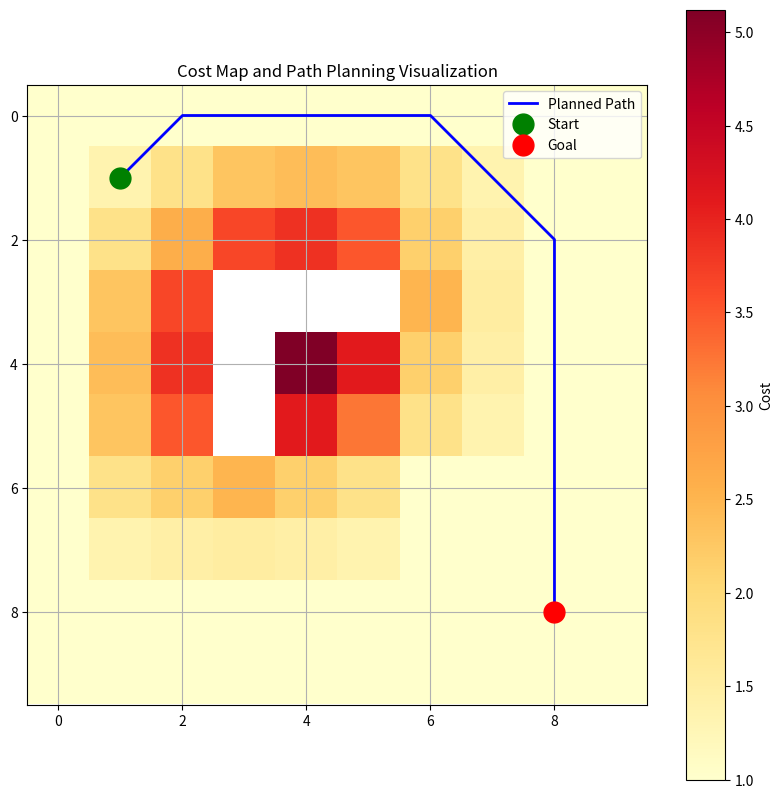

Reproduce this figure in Python.
"""
基础路径规划与代价地图系统 V1.0
Base Path Planning and Cost Map System V1.0

功能/Features:
1. 基础代价地图管理
2. A*路径规划
3. 障碍物安全距离
4. 场景可视化

Author: [Your Name]
Date: 2024.1
"""

import numpy as np
from dataclasses import dataclass
from typing import List, Tuple, Optional
import matplotlib.pyplot as plt
import heapq

@dataclass
class Position:
    """
    位置类，表示二维坐标
    Position class for 2D coordinates
    """
    x: int
    y: int

    def __eq__(self, other) -> bool:
        if not isinstance(other, Position):
            return False
        return self.x == other.x and self.y == other.y

    def __hash__(self) -> int:
        return hash((self.x, self.y))

    def __str__(self) -> str:
        return f"Pos({self.x}, {self.y})"

    def __lt__(self, other):
        """
        比较运算符，用于优先队列排序
        Comparison operator for priority queue sorting
        """
        if not isinstance(other, Position):
            return NotImplemented
        return (self.x, self.y) < (other.x, other.y)

class CostMap:
    """
    代价地图类
    Cost Map Class
    """
    def __init__(self, width: int, height: int):
        """
        初始化代价地图
        Initialize cost map

        Args:
            width (int): 地图宽度 Width of the map
            height (int): 地图高度 Height of the map
        """
        self.width = width
        self.height = height
        # 基础代价地图 Base cost map
        self.base_costs = np.ones((height, width), dtype=float)
        # 动态代价地图 Dynamic cost map
        self.dynamic_costs = np.zeros((height, width), dtype=float)
        # 安全距离 Safety margin
        self.safety_margin = 2
        # 障碍物列表 List of obstacles
        self.obstacles = set()

    def update_base_cost(self, pos: Position, cost: float) -> None:
        """
        更新基础代价
        Update base cost

        Args:
            pos (Position): 位置 Position
            cost (float): 代价值 Cost value
        """
        if self._is_valid_position(pos):
            self.base_costs[pos.y, pos.x] = cost
            if cost == float('inf'):
                self.obstacles.add(pos)
            self._update_safety_costs(pos)

    def add_dynamic_cost(self, pos: Position, cost: float) -> None:
        """
        添加动态代价
        Add dynamic cost

        Args:
            pos (Position): 位置 Position
            cost (float): 代价值 Cost value
        """
        if self._is_valid_position(pos):
            self.dynamic_costs[pos.y, pos.x] += cost

    def get_cost(self, pos: Position) -> float:
        """
        获取总代价
        Get total cost

        Args:
            pos (Position): 位置 Position

        Returns:
            float: 总代价值 Total cost value
        """
        if self._is_valid_position(pos):
            return self.base_costs[pos.y, pos.x] + self.dynamic_costs[pos.y, pos.x]
        return float('inf')

    def _is_valid_position(self, pos: Position) -> bool:
        """
        检查位置是否有效
        Check if position is valid

        Args:
            pos (Position): 位置 Position

        Returns:
            bool: 位置是否有效 Whether position is valid
        """
        return 0 <= pos.x < self.width and 0 <= pos.y < self.height

    def _update_safety_costs(self, pos: Position) -> None:
        """
        更新安全距离代价
        Update safety margin costs

        Args:
            pos (Position): 位置 Position
        """
        if self.base_costs[pos.y, pos.x] == float('inf'):
            for dy in range(-self.safety_margin, self.safety_margin + 1):
                for dx in range(-self.safety_margin, self.safety_margin + 1):
                    new_pos = Position(pos.x + dx, pos.y + dy)
                    if self._is_valid_position(new_pos):
                        distance = (dx ** 2 + dy ** 2) ** 0.5
                        if distance > 0:  # 不更新障碍物本身
                            safety_cost = 1.0 / distance
                            self.dynamic_costs[new_pos.y, new_pos.x] += safety_cost

    def reset_dynamic_costs(self) -> None:
        """
        重置动态代价
        Reset dynamic costs
        """
        self.dynamic_costs.fill(0)
        # 重新应用所有障碍物的安全距离
        for obs in self.obstacles:
            self._update_safety_costs(obs)

class PathNode:
    """
    路径节点类，用于A*算法
    Path node class for A* algorithm
    """
    def __init__(self, pos: Position, f_score: float):
        self.pos = pos
        self.f_score = f_score

    def __lt__(self, other):
        if not isinstance(other, PathNode):
            return NotImplemented
        return self.f_score < other.f_score

class BasicPathPlanner:
    """
    基础路径规划器
    Basic Path Planner
    """
    def __init__(self, cost_map: CostMap):
        self.cost_map = cost_map
        self.directions = [
            (0, 1), (1, 0), (0, -1), (-1, 0),  # 四个基本方向
            (1, 1), (1, -1), (-1, 1), (-1, -1)  # 四个对角方向
        ]

    def plan_path(self, start: Position, goal: Position) -> Optional[List[Position]]:
        """
        A*路径规划
        A* path planning
        """
        if not (self.cost_map._is_valid_position(start) and
                self.cost_map._is_valid_position(goal)):
            return None

        # 使用PathNode来处理优先队列
        open_set = []
        heapq.heappush(open_set, PathNode(start, self._heuristic(start, goal)))

        came_from = {}
        g_score = {start: 0}
        f_score = {start: self._heuristic(start, goal)}

        while open_set:
            current_node = heapq.heappop(open_set)
            current = current_node.pos

            if current == goal:
                return self._reconstruct_path(came_from, current)

            for dx, dy in self.directions:
                neighbor = Position(current.x + dx, current.y + dy)

                if not self.cost_map._is_valid_position(neighbor):
                    continue

                cost = self.cost_map.get_cost(neighbor)
                if cost == float('inf'):
                    continue

                # 对角线移动的代价增加
                move_cost = cost * (2 ** 0.5 if dx != 0 and dy != 0 else 1)
                tentative_g_score = g_score[current] + move_cost

                if neighbor not in g_score or tentative_g_score < g_score[neighbor]:
                    came_from[neighbor] = current
                    g_score[neighbor] = tentative_g_score
                    f_score[neighbor] = tentative_g_score + self._heuristic(neighbor, goal)
                    heapq.heappush(open_set, PathNode(neighbor, f_score[neighbor]))

        return None

    def _heuristic(self, pos: Position, goal: Position) -> float:
        """
        启发式函数（曼哈顿距离）
        Heuristic function (Manhattan distance)
        """
        return abs(pos.x - goal.x) + abs(pos.y - goal.y)

    def _reconstruct_path(self, came_from: dict, current: Position) -> List[Position]:
        """
        重建路径
        Reconstruct path
        """
        path = [current]
        while current in came_from:
            current = came_from[current]
            path.append(current)
        return path[::-1]

def visualize_scenario(cost_map: CostMap, path: Optional[List[Position]] = None,
                      start: Optional[Position] = None, goal: Optional[Position] = None):
    """
    可视化场景
    Visualize scenario
    """
    plt.figure(figsize=(10, 10))

    # 显示代价地图 Display cost map
    total_costs = cost_map.base_costs + cost_map.dynamic_costs
    plt.imshow(total_costs, cmap='YlOrRd')
    plt.colorbar(label='Cost')

    # 显示路径 Display path
    if path:
        path_x = [pos.x for pos in path]
        path_y = [pos.y for pos in path]
        plt.plot(path_x, path_y, 'b-', linewidth=2, label='Planned Path')

    # 显示起点和终点 Display start and goal
    if start:
        plt.plot(start.x, start.y, 'go', markersize=15, label='Start')
    if goal:
        plt.plot(goal.x, goal.y, 'ro', markersize=15, label='Goal')

    plt.grid(True)
    plt.legend()
    plt.title('Cost Map and Path Planning Visualization')
    plt.show()

def test_basic_scenario():
    """
    测试基本场景
    Test basic scenario
    """
    print("开始基础路径规划测试...")

    # 创建10x10的代价地图
    cost_map = CostMap(10, 10)

    # 添加障碍物
    obstacles = [
        Position(3, 3),
        Position(3, 4),
        Position(3, 5),
        Position(4, 3),
        Position(5, 3)
    ]

    print("添加障碍物...")
    for obs in obstacles:
        cost_map.update_base_cost(obs, float('inf'))

    # 创建路径规划器
    planner = BasicPathPlanner(cost_map)

    # 设置起点和终点
    start = Position(1, 1)
    goal = Position(8, 8)

    print(f"规划路径: 从 {start} 到 {goal}")

    # 规划路径
    path = planner.plan_path(start, goal)

    # 输出结果
    if path:
        print(f"找到路径，长度为: {len(path)}")
        print("路径点:", [(pos.x, pos.y) for pos in path])
    else:
        print("未找到有效路径")

    # 可视化结果
    print("显示可视化结果...")
    visualize_scenario(cost_map, path, start, goal)

if __name__ == "__main__":
    test_basic_scenario()